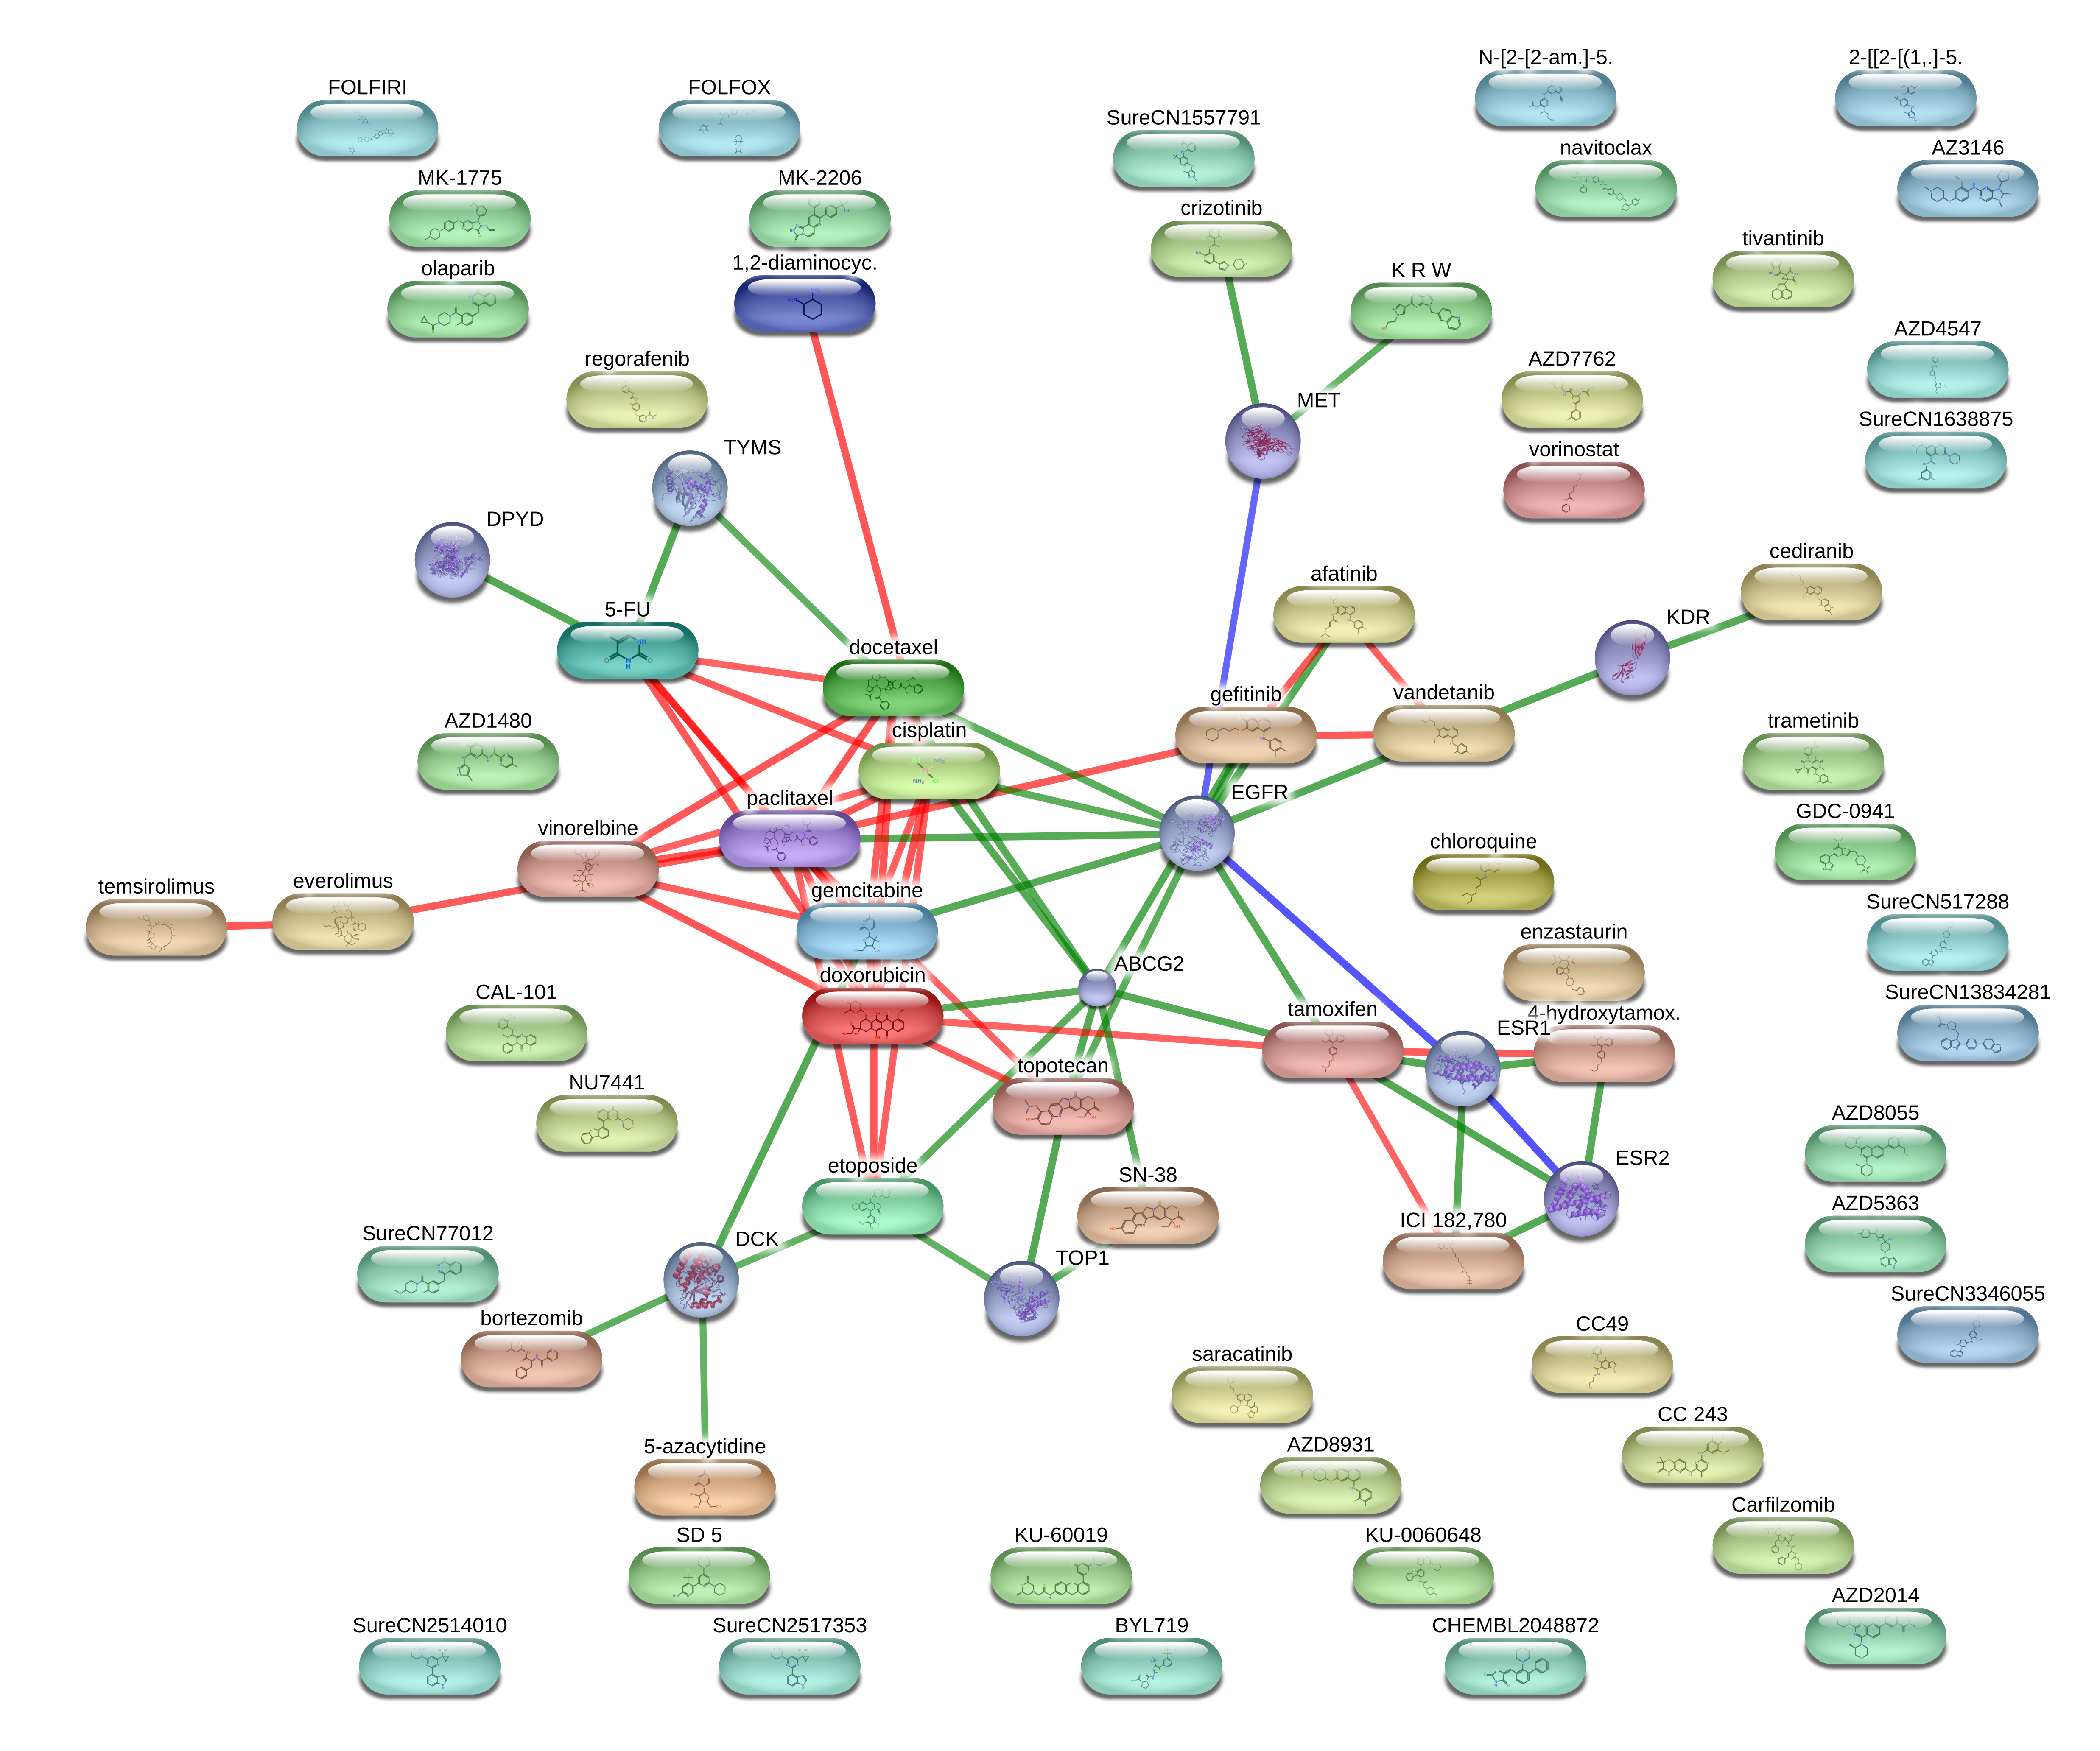

Values plotted in this chart, from the file beside it:
#node1	node2	node1_string_id	node2_string_id	node1_external_id	node2_external_id	neighborhood	fusion	cooccurence	homology	coexpression	experimental	knowledge	textmining	combined_score
paclitaxel	gefitinib	-100004666	-100123631	4666	123631	0.000	0.000	0.000	0.000	0.000	0.000	0.000	0.966	0.966
docetaxel	vinorelbine	-100003143	-100005672	3143	5672	0.000	0.000	0.000	0.000	0.000	0.000	0.000	0.990	0.990
cisplatin	gemcitabine	-100002767	-100003461	2767	3461	0.000	0.000	0.000	0.000	0.000	0.000	0.000	0.936	0.936
docetaxel	paclitaxel	-100003143	-100004666	3143	4666	0.000	0.000	0.000	0.856	0.000	0.000	0.000	0.999	0.999
EGFR	paclitaxel	980366	-100004666	ENSP00000275493	4666	0.000	0.000	0.000	0.000	0.000	0.000	0.700	0.957	0.986
TOP1	etoposide	989008	-100003310	ENSP00000354522	3310	0.000	0.000	0.000	0.000	0.000	0.000	0.000	0.912	0.912
ABCG2	docetaxel	977147	-100003143	ENSP00000237612	3143	0.000	0.000	0.000	0.000	0.000	0.000	0.900	0.779	0.977
MET	crizotinib	984251	-111597571	ENSP00000317272	11597571	0.000	0.000	0.000	0.000	0.000	0.900	0.800	0.870	0.997
cisplatin	docetaxel	-100002767	-100003143	2767	3143	0.000	0.000	0.000	0.000	0.000	0.000	0.000	0.950	0.950
doxorubicin	docetaxel	-100001690	-100003143	1690	3143	0.000	0.000	0.000	0.000	0.000	0.000	0.000	0.998	0.998
MET	K R W	984251	-117754438	ENSP00000317272	17754438	0.000	0.000	0.000	0.000	0.000	0.900	0.000	0.181	0.915
gemcitabine	paclitaxel	-100003461	-100004666	3461	4666	0.000	0.000	0.000	0.000	0.000	0.000	0.000	0.985	0.985
ESR2	tamoxifen	987437	-100005376	ENSP00000343925	5376	0.000	0.000	0.000	0.000	0.000	0.800	0.900	0.926	0.998
ABCG2	topotecan	977147	-100005515	ENSP00000237612	5515	0.000	0.000	0.000	0.000	0.000	0.692	0.900	0.963	0.998
paclitaxel	topotecan	-100004666	-100005515	4666	5515	0.000	0.000	0.000	0.000	0.000	0.000	0.000	0.912	0.912
doxorubicin	vinorelbine	-100001690	-100005672	1690	5672	0.000	0.000	0.000	0.000	0.000	0.000	0.000	0.983	0.983
EGFR	docetaxel	980366	-100003143	ENSP00000275493	3143	0.000	0.000	0.000	0.000	0.000	0.000	0.900	0.615	0.960
vandetanib	afatinib	-103081361	-110163178	3081361	10163178	0.000	0.000	0.000	0.000	0.000	0.000	0.900	0.362	0.934
doxorubicin	cisplatin	-100001690	-100002767	1690	2767	0.000	0.000	0.000	0.000	0.000	0.000	0.000	0.992	0.992
ESR2	ESR1	987437	976039	ENSP00000343925	ENSP00000206249	0.000	0.000	0.000	0.925	0.000	0.981	0.900	0.980	0.998
EGFR	gemcitabine	980366	-100003461	ENSP00000275493	3461	0.000	0.000	0.000	0.000	0.000	0.000	0.900	0.903	0.990
tamoxifen	4-hydroxytamox.	-100005376	-100063062	5376	63062	0.000	0.000	0.000	0.999	0.000	0.000	0.000	0.954	0.954
paclitaxel	everolimus	-100004666	-106442177	4666	6442177	0.000	0.000	0.000	0.000	0.000	0.000	0.000	0.961	0.961
ABCG2	doxorubicin	977147	-100001690	ENSP00000237612	1690	0.000	0.000	0.000	0.000	0.000	0.000	0.800	0.829	0.964
EGFR	topotecan	980366	-100005515	ENSP00000275493	5515	0.000	0.000	0.000	0.000	0.000	0.000	0.700	0.849	0.953
ESR2	ICI 182,780	987437	-100104741	ENSP00000343925	104741	0.000	0.000	0.000	0.000	0.000	0.800	0.900	0.916	0.998
ABCG2	gefitinib	977147	-100123631	ENSP00000237612	123631	0.000	0.000	0.000	0.000	0.000	0.599	0.900	0.847	0.993
cisplatin	vinorelbine	-100002767	-100005672	2767	5672	0.000	0.000	0.000	0.000	0.000	0.000	0.000	0.919	0.919
5-FU	gemcitabine	-100003385	-100003461	3385	3461	0.000	0.000	0.000	0.000	0.000	0.000	0.000	0.918	0.918
EGFR	gefitinib	980366	-100123631	ENSP00000275493	123631	0.000	0.000	0.000	0.000	0.000	0.900	0.900	0.965	0.999
paclitaxel	vinorelbine	-100004666	-100005672	4666	5672	0.000	0.000	0.000	0.000	0.000	0.000	0.000	0.995	0.995
ABCG2	tamoxifen	977147	-100005376	ENSP00000237612	5376	0.000	0.000	0.000	0.000	0.000	0.000	0.900	0.828	0.982
cisplatin	etoposide	-100002767	-100003310	2767	3310	0.000	0.000	0.000	0.000	0.000	0.000	0.000	0.935	0.935
TYMS	docetaxel	984083	-100003143	ENSP00000315644	3143	0.000	0.000	0.000	0.000	0.000	0.000	0.900	0.266	0.924
cisplatin	5-FU	-100002767	-100003385	2767	3385	0.000	0.000	0.000	0.000	0.000	0.000	0.000	0.949	0.949
ABCG2	etoposide	977147	-100003310	ENSP00000237612	3310	0.000	0.000	0.000	0.000	0.000	0.000	0.900	0.544	0.953
doxorubicin	tamoxifen	-100001690	-100005376	1690	5376	0.000	0.000	0.000	0.000	0.000	0.000	0.000	0.919	0.919
DCK	gemcitabine	981000	-100003461	ENSP00000286648	3461	0.000	0.000	0.000	0.000	0.000	0.900	0.900	0.979	0.999
EGFR	vandetanib	980366	-103081361	ENSP00000275493	3081361	0.000	0.000	0.000	0.000	0.000	0.900	0.800	0.876	0.997
DCK	5-azacytidine	981000	-100001805	ENSP00000286648	1805	0.000	0.000	0.000	0.000	0.000	0.000	0.000	0.911	0.911
TOP1	topotecan	989008	-100005515	ENSP00000354522	5515	0.000	0.000	0.000	0.000	0.000	0.900	0.900	0.949	0.999
DCK	etoposide	981000	-100003310	ENSP00000286648	3310	0.000	0.000	0.000	0.000	0.000	0.000	0.900	0.159	0.913
ESR2	4-hydroxytamox.	987437	-100063062	ENSP00000343925	63062	0.000	0.000	0.000	0.000	0.000	0.900	0.700	0.464	0.982
doxorubicin	gemcitabine	-100001690	-100003461	1690	3461	0.000	0.000	0.000	0.000	0.000	0.000	0.000	0.974	0.974
gemcitabine	vinorelbine	-100003461	-100005672	3461	5672	0.000	0.000	0.000	0.000	0.000	0.000	0.000	0.936	0.936
DCK	bortezomib	981000	-100093860	ENSP00000286648	93860	0.000	0.000	0.000	0.000	0.000	0.000	0.700	0.800	0.938
TYMS	5-FU	984083	-100003385	ENSP00000315644	3385	0.000	0.000	0.000	0.000	0.000	0.750	0.900	0.994	0.999
EGFR	afatinib	980366	-110163178	ENSP00000275493	10163178	0.000	0.000	0.000	0.000	0.000	0.900	0.900	0.543	0.995
ABCG2	cisplatin	977147	-100002767	ENSP00000237612	2767	0.000	0.000	0.000	0.000	0.000	0.000	0.800	0.904	0.980
etoposide	paclitaxel	-100003310	-100004666	3310	4666	0.000	0.000	0.000	0.000	0.000	0.000	0.000	0.946	0.946
tamoxifen	ICI 182,780	-100005376	-100104741	5376	104741	0.000	0.000	0.000	0.000	0.000	0.000	0.000	0.904	0.904
doxorubicin	etoposide	-100001690	-100003310	1690	3310	0.000	0.000	0.000	0.533	0.000	0.000	0.000	0.986	0.986
doxorubicin	5-FU	-100001690	-100003385	1690	3385	0.000	0.000	0.000	0.000	0.000	0.000	0.000	0.975	0.975
DPYD	5-FU	990069	-100003385	ENSP00000359211	3385	0.000	0.000	0.000	0.000	0.000	0.836	0.900	0.964	0.999
doxorubicin	paclitaxel	-100001690	-100004666	1690	4666	0.000	0.000	0.000	0.000	0.000	0.000	0.000	0.999	0.999
temsirolimus	everolimus	-100148191	-106442177	148191	6442177	0.000	0.000	0.000	0.981	0.000	0.000	0.000	0.934	0.980
TOP1	SN-38	989008	-100104842	ENSP00000354522	104842	0.000	0.000	0.000	0.000	0.000	0.589	0.800	0.960	0.996
docetaxel	gemcitabine	-100003143	-100003461	3143	3461	0.000	0.000	0.000	0.000	0.000	0.000	0.000	0.949	0.949
EGFR	ESR1	980366	976039	ENSP00000275493	ENSP00000206249	0.000	0.000	0.000	0.000	0.000	0.937	0.000	0.955	0.997
cisplatin	1,2-diaminocyc.	-100002767	-100004610	2767	4610	0.000	0.000	0.000	0.000	0.000	0.000	0.000	0.991	0.991
... 15 more rows
